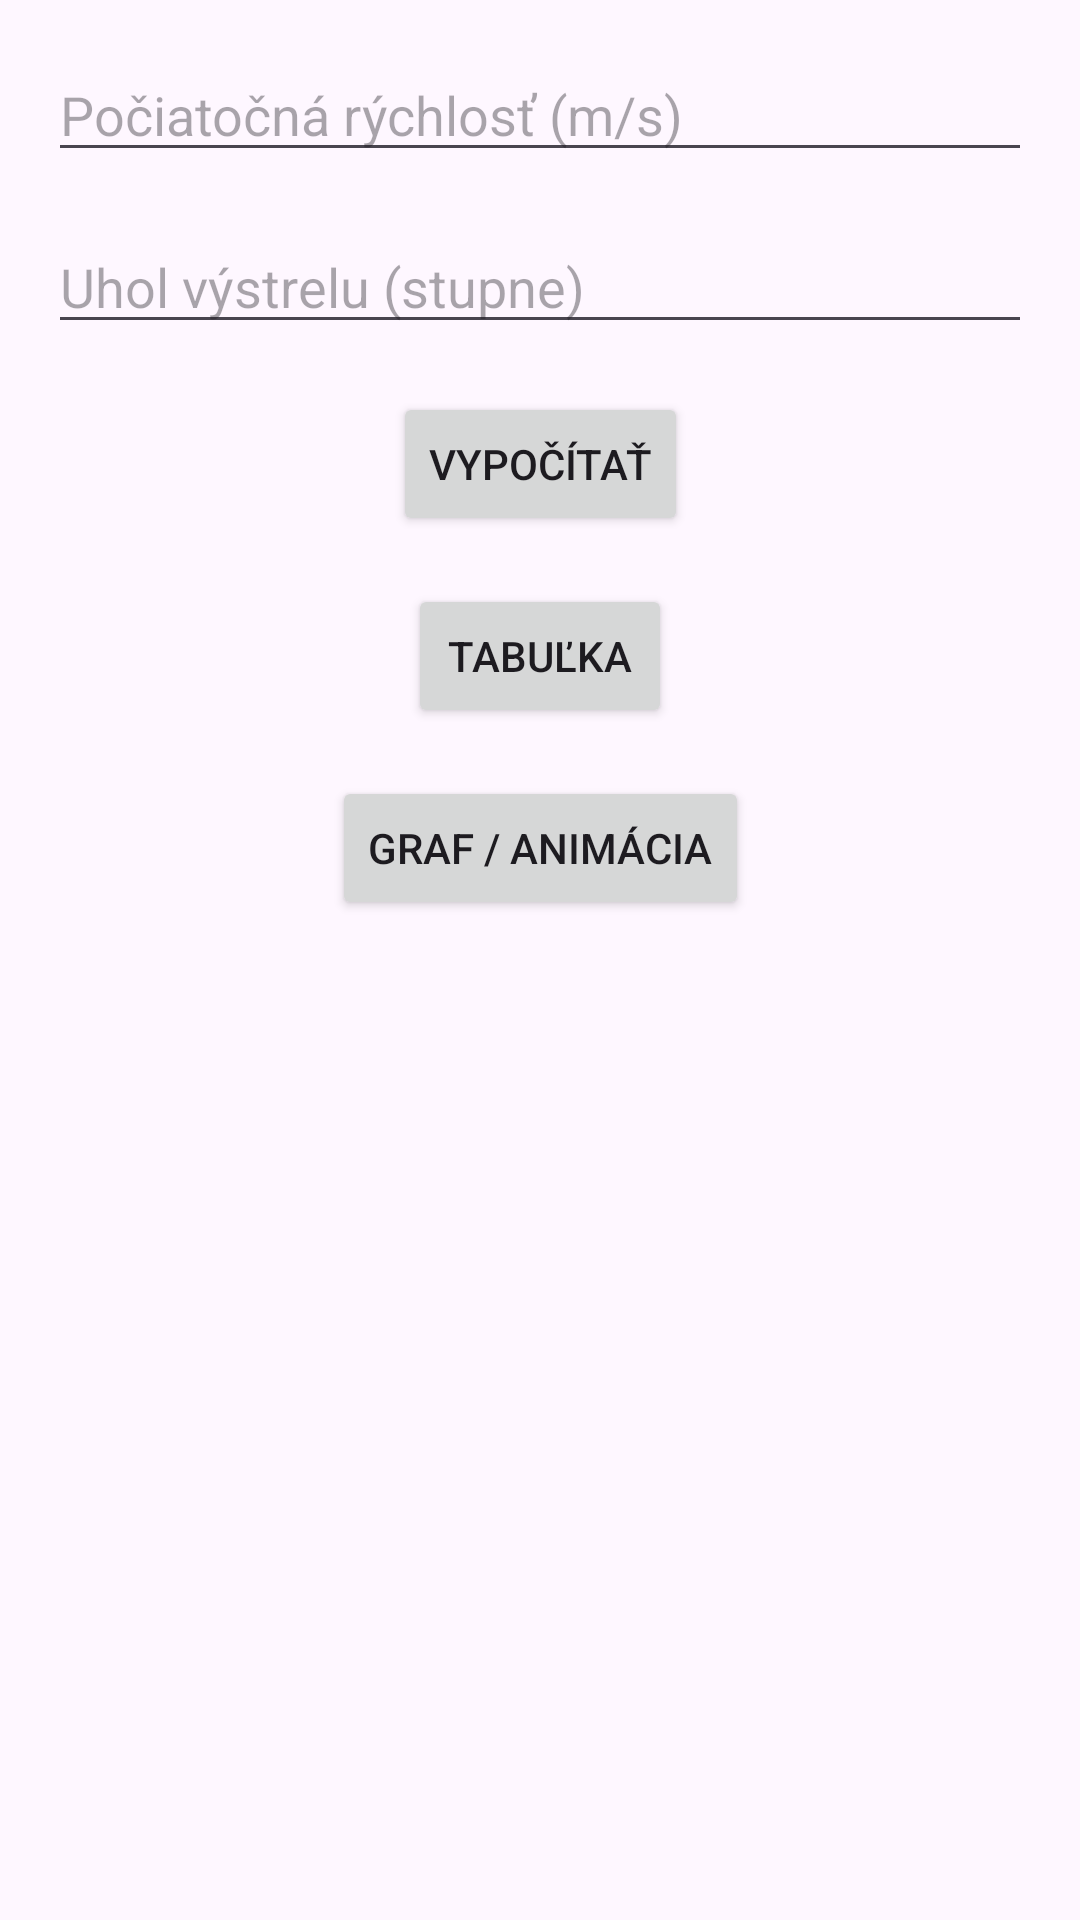

Layout XML and referenced resources for this Android screen:
<!-- AndroidManifest.xml: activity theme Theme.ZadanieJava -->
<!-- res/layout/activity_main.xml -->
<?xml version="1.0" encoding="utf-8"?>
<androidx.constraintlayout.widget.ConstraintLayout xmlns:android="http://schemas.android.com/apk/res/android"
    xmlns:app="http://schemas.android.com/apk/res-auto"
    xmlns:tools="http://schemas.android.com/tools"
    android:layout_width="match_parent"
    android:layout_height="match_parent"
    tools:context=".MainActivity">

    <EditText
        android:id="@+id/et_velocity"
        android:layout_width="0dp"
        android:layout_height="wrap_content"
        android:hint="Počiatočná rýchlosť (m/s)"
        android:inputType="numberDecimal"
        app:layout_constraintTop_toTopOf="parent"
        app:layout_constraintStart_toStartOf="parent"
        app:layout_constraintEnd_toEndOf="parent"
        android:layout_margin="16dp" />

    <EditText
        android:id="@+id/et_angle"
        android:layout_width="0dp"
        android:layout_height="wrap_content"
        android:hint="Uhol výstrelu (stupne)"
        android:inputType="numberDecimal"
        app:layout_constraintTop_toBottomOf="@id/et_velocity"
        app:layout_constraintStart_toStartOf="parent"
        app:layout_constraintEnd_toEndOf="parent"
        android:layout_margin="16dp" />

    <Button
        android:id="@+id/btn_calculate"
        android:layout_width="wrap_content"
        android:layout_height="wrap_content"
        android:text="Vypočítať"
        app:layout_constraintTop_toBottomOf="@id/et_angle"
        app:layout_constraintStart_toStartOf="parent"
        app:layout_constraintEnd_toEndOf="parent"
        android:layout_margin="16dp" />

    <Button
        android:id="@+id/btn_table"
        android:layout_width="wrap_content"
        android:layout_height="wrap_content"
        android:text="Tabuľka"
        app:layout_constraintTop_toBottomOf="@id/btn_calculate"
        app:layout_constraintStart_toStartOf="parent"
        app:layout_constraintEnd_toEndOf="parent"
        android:layout_margin="16dp" />

    <Button
        android:id="@+id/btn_graph"
        android:layout_width="wrap_content"
        android:layout_height="wrap_content"
        android:text="Graf / Animácia"
        app:layout_constraintTop_toBottomOf="@id/btn_table"
        app:layout_constraintStart_toStartOf="parent"
        app:layout_constraintEnd_toEndOf="parent"
        android:layout_margin="16dp" />
</androidx.constraintlayout.widget.ConstraintLayout>
<!-- resources referenced by this layout -->
<resources>
  <style name="Theme.ZadanieJava" parent="android:Theme.Material.Light.NoActionBar" />
</resources>
